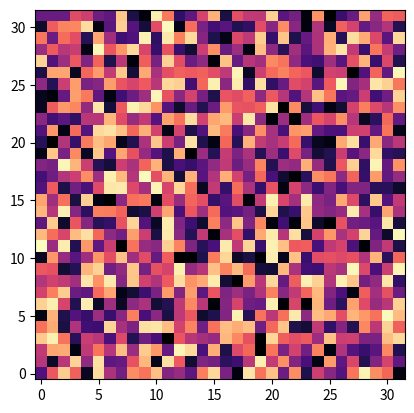

Recreate this plot in Python. (Note: this script raises an exception after producing the figure.)
import numpy as np
import matplotlib.pyplot as plt

plt.imshow( np.random.rand( 32, 32 ), origin='lower', cmap=plt.get_cmap('magma') );

import numpy as np
import ipcmagic
import ipyparallel as ipp

%ipcluster start -n 4 --mpi

c = ipp.Client()

c.ids

%%px
import socket
from mpi4py import MPI

%%px
print("Hello World from rank %s of %s on nid %s" % (MPI.COMM_WORLD.rank,
                                                    MPI.COMM_WORLD.size,
                                                    socket.gethostname()))

%ipcluster stop

import numpy as np
import cupy as cp
import time

### Numpy and CPU
s = time.time()
x_cpu = np.ones((1000,1000,1000))
e = time.time()
print(e - s)### CuPy and GPU
s = time.time()
x_gpu = cp.ones((1000,1000,1000))
cp.cuda.Stream.null.synchronize()
e = time.time()
print(e - s)

import gt4py
from gt4py import gtscript

@gtscript.stencil(backend="numpy")
def copy_stencil(in_field: gtscript.Field[float], out_field: gtscript.Field[float]):
    from __gtscript__ import computation, interval, PARALLEL

    with computation(PARALLEL), interval(...):
        out_field = in_field

shape = (2,4,4)
in_storage = gt4py.storage.ones(shape=shape, default_origin=(0,0,0), dtype=float, backend="numpy")
out_storage = gt4py.storage.zeros(shape=shape, default_origin=(0,0,0), dtype=float, backend="numpy")
copy_stencil(in_storage, out_storage)
print(out_storage)

import pip

pip.main(['list'])

